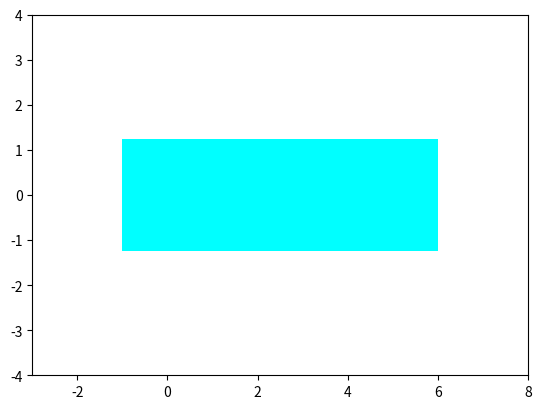

Source code (Python):
import numpy as np
import matplotlib.pyplot as plt
from matplotlib.patches import Circle, Rectangle
from matplotlib.animation import FuncAnimation

# Creating figure and axes
fig, ax = plt.subplots()
ax.set_xlim(-3, 8)
ax.set_ylim(-4, 4)
ax.set_aspect('equal')

# Creating a circle
circle = Circle((0, 0), 1, fc='magenta', animated=True)
ax.add_patch(circle)

# Initialization function for animation
def init():
    rect = Rectangle((-1, -1.25), 7, 2.5, facecolor='cyan', fill=True)
    ax.add_patch(rect)  # додавання прямокутника на графічну область
    return circle,

# Update function for animation
def update(frame):
    if frame <= 50:
        x_shift = (frame / 50) * 4.6 + 0.2
    else:
        x_shift = ((100 - frame) / 50) * 4.6 + 0.2
    circle.set_center((x_shift, 0))
    return circle,

# Creating animation object
ani = FuncAnimation(fig, update, frames=np.arange(0, 100), init_func=init, blit=True, interval=20, repeat=True)

# Showing the animation
plt.show()
